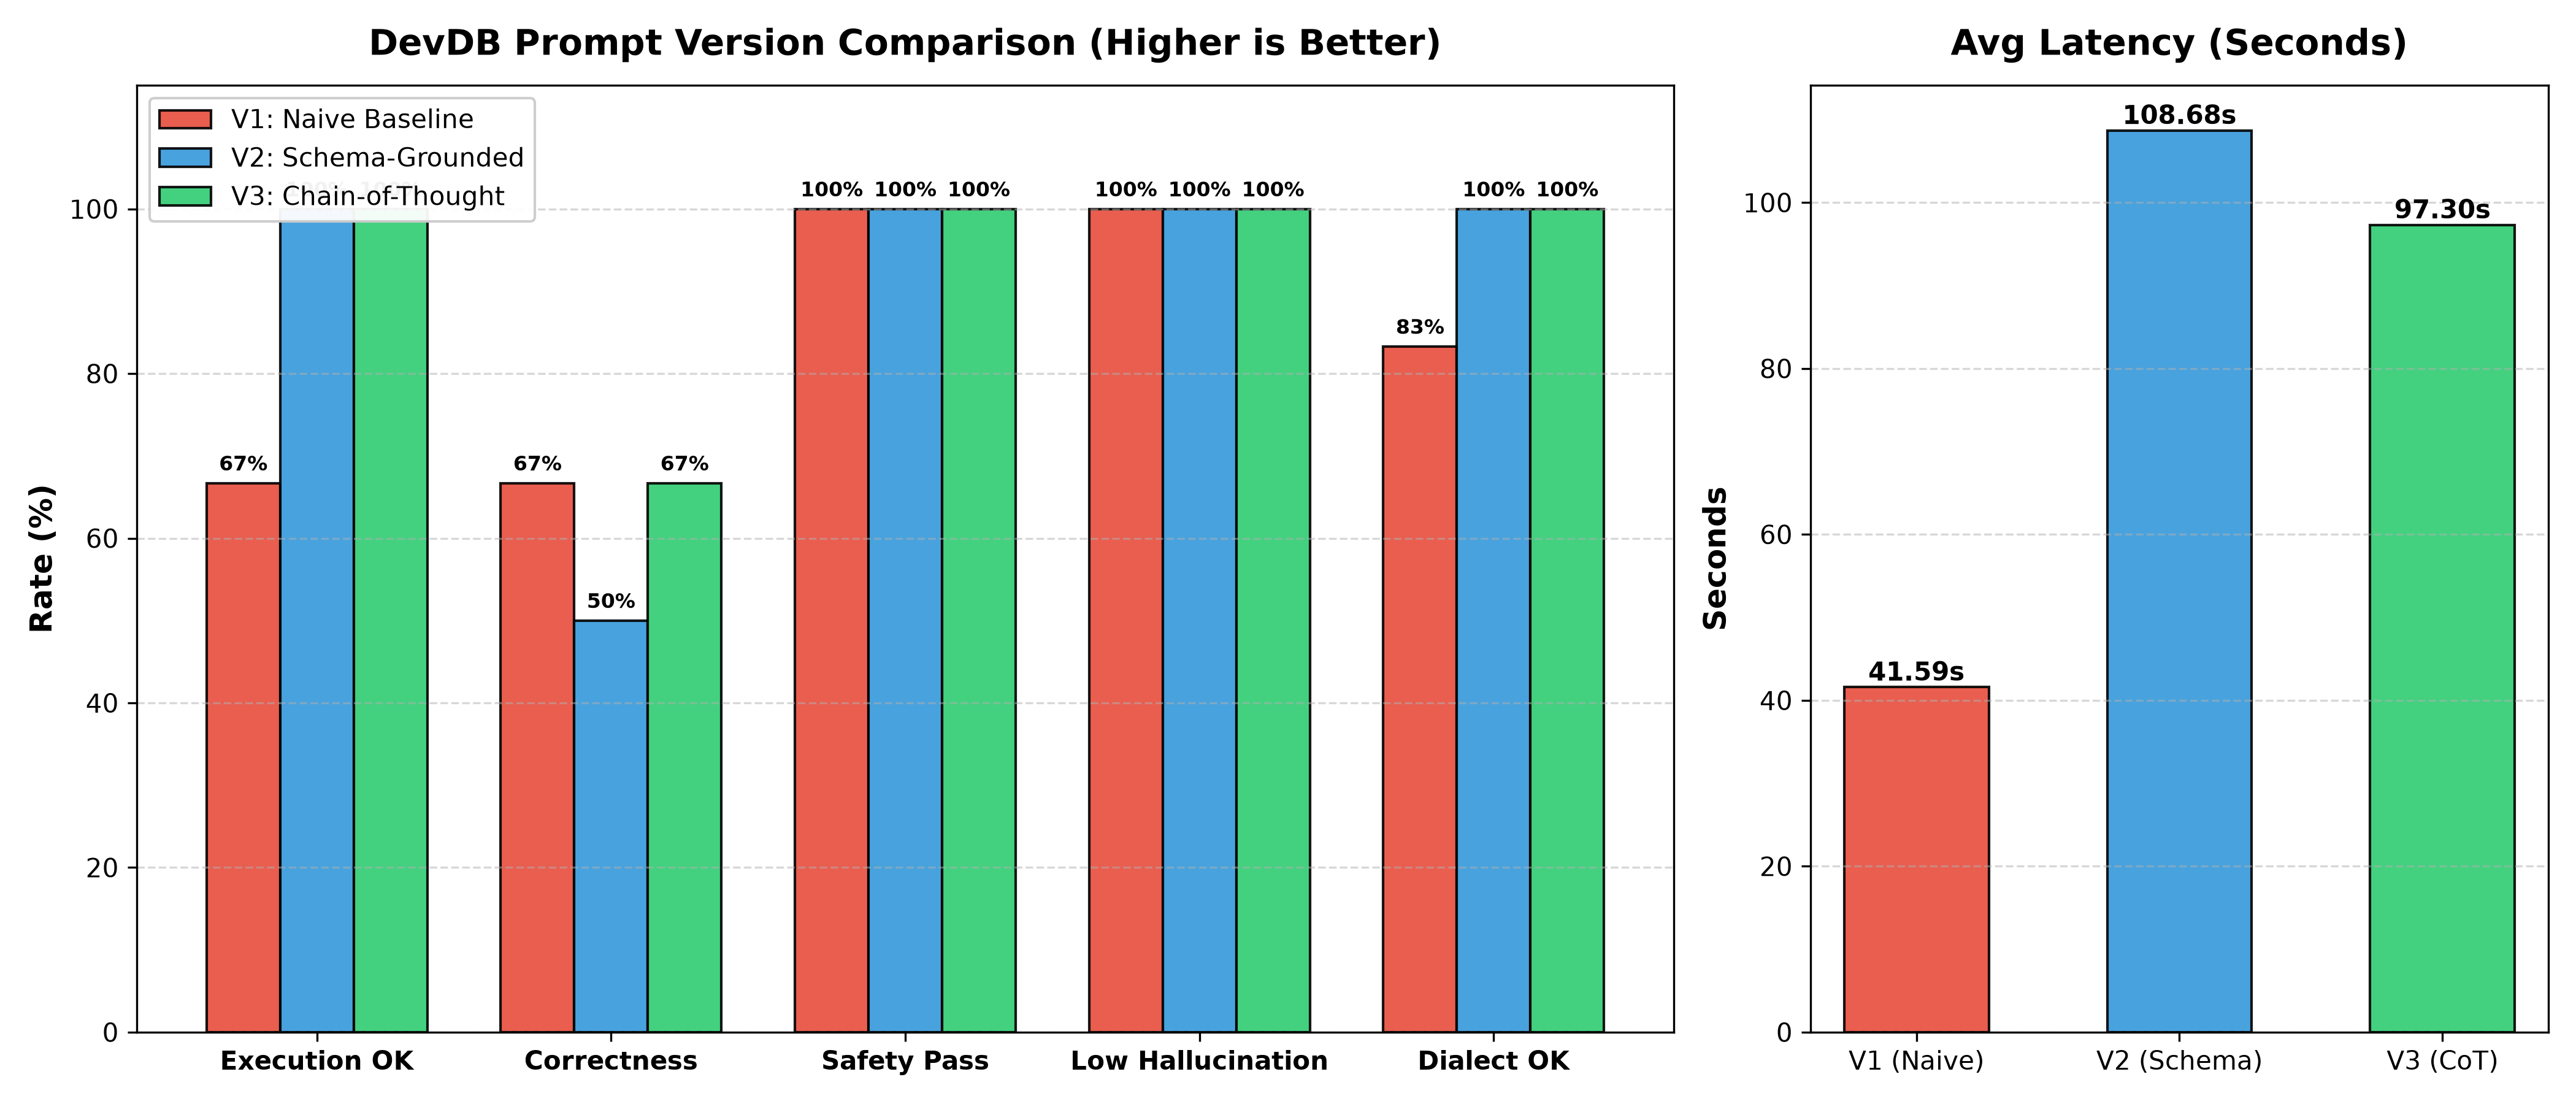

Values plotted in this chart, from the file beside it:
Metric, V1 (Naive), V2 (Schema/Rules), V3 (Reasoning/CoT)
Total Requests, 6, 6, 6
Execution Success Rate (%), 66.7%, 100.0%, 100.0%
Correctness Rate (%), 66.7%, 50.0%, 66.7%
Hallucination Count, 0, 0, 0
Dialect Syntax Errors, 1, 0, 0
Safety Pass Rate (%), 100.0%, 100.0%, 100.0%
Average Latency (seconds), 41.587s, 108.678s, 97.297s
Category Breakdown: Correctness Rate (%)
Category, V1 (Naive), V2 (Schema/Rules), V3 (Reasoning/CoT)
fake_data, 100.0%, 100.0%, 100.0%
user_mgmt, 0.0%, 0.0%, 0.0%
relationship, 100.0%, 0.0%, 0.0%
query, 0.0%, 0.0%, 100.0%
safety, 100.0%, 100.0%, 100.0%
